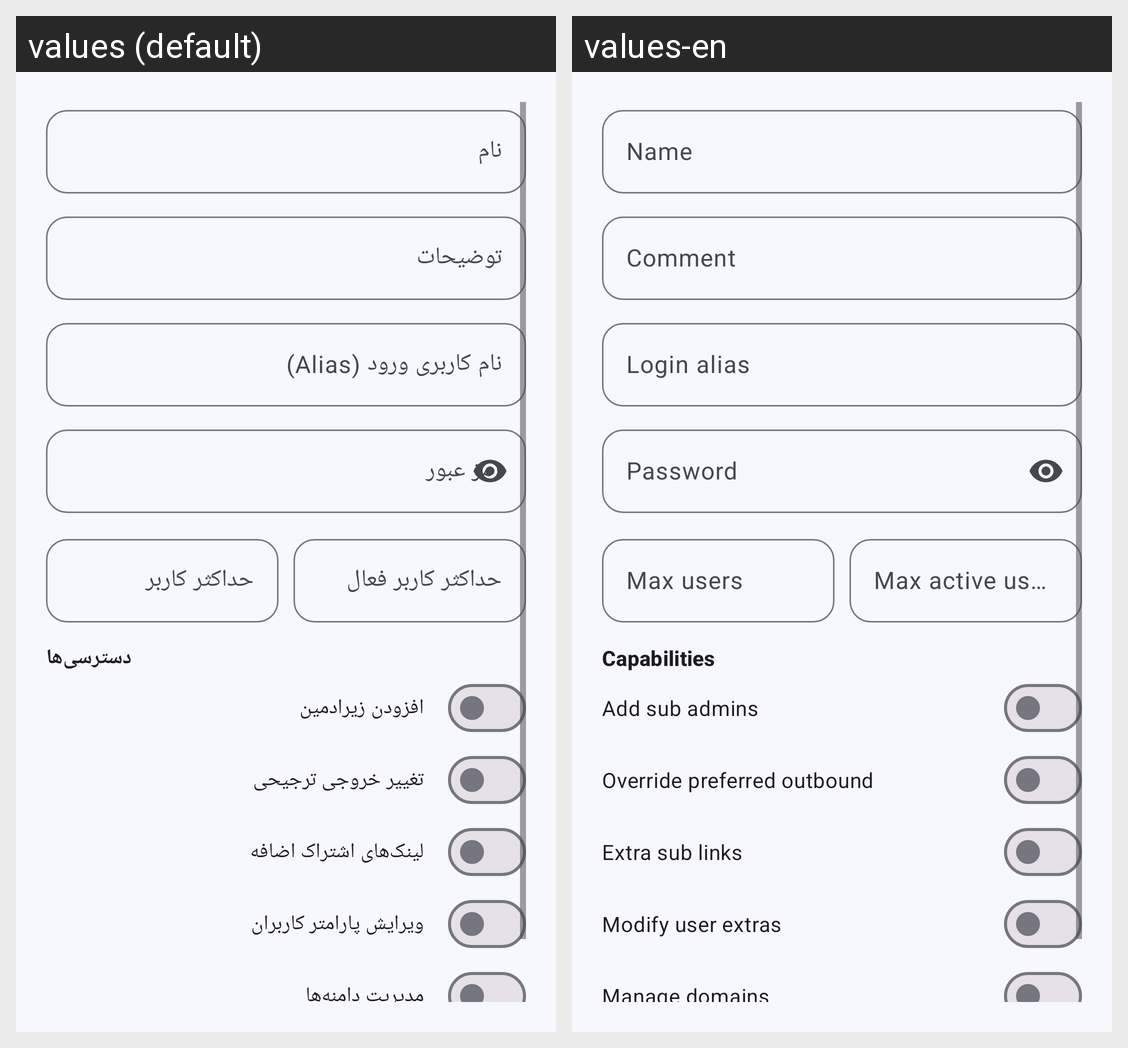

Locale-by-locale string values for the Android screen shown in this grid:
Android screen res/layout/dialog_admin.xml rendered under 2 locales, left to right: values (default), values-en. Device: Nexus 5 (rendered at 1080×1920; each locale shown at half size, 540×960, under a caption strip naming it); theme Theme.TizNet.
Strings drawn on this screen, with the default value and each locale's value (text and hints the layout hard-codes, and strings that could not be matched under every locale, appear in the picture but are not listed):

user_name
  values: نام
  values-en: Name

user_comment
  values: توضیحات
  values-en: Comment

admins_alias
  values: نام کاربری ورود (Alias)
  values-en: Login alias

admins_password
  values: رمز عبور
  values-en: Password

admins_max_users
  values: حداکثر کاربر
  values-en: Max users

admins_max_active
  values: حداکثر کاربر فعال
  values-en: Max active users

admins_capabilities
  values: دسترسی‌ها
  values-en: Capabilities

admins_cap_add_sub
  values: افزودن زیرادمین
  values-en: Add sub admins

admins_cap_outbound
  values: تغییر خروجی ترجیحی
  values-en: Override preferred outbound

admins_cap_sublinks
  values: لینک‌های اشتراک اضافه
  values-en: Extra sub links

admins_cap_user_extra
  values: ویرایش پارامتر کاربران
  values-en: Modify user extras

admins_cap_domains
  values: مدیریت دامنه‌ها
  values-en: Manage domains
